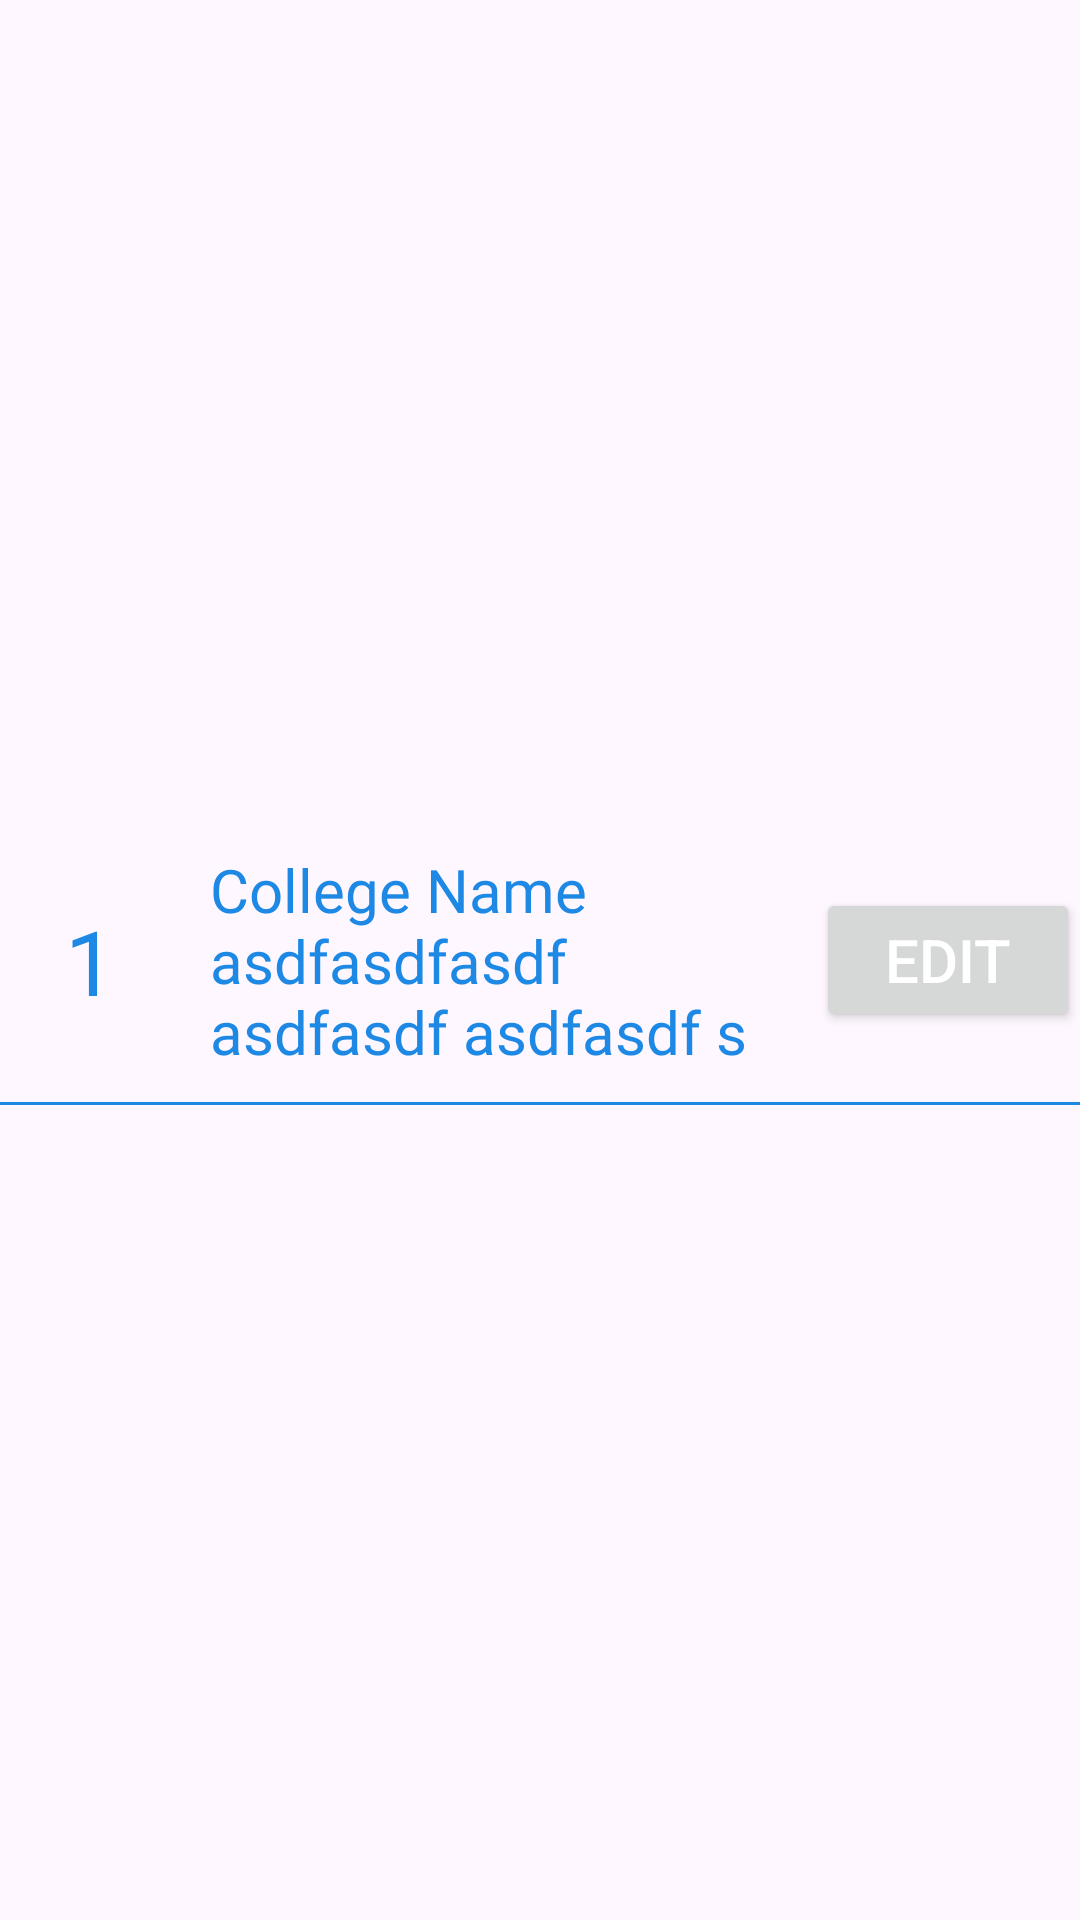

Reconstruct the res/layout file that produces this screen, plus the resources it refers to.
<!-- AndroidManifest.xml: application theme Theme.SMS -->
<!-- res/layout/recyclerview_item_layout.xml -->
<androidx.constraintlayout.widget.ConstraintLayout xmlns:android="http://schemas.android.com/apk/res/android"
    android:layout_width="match_parent"
    android:layout_height="wrap_content"
    android:id="@+id/mainLayout"
    xmlns:app="http://schemas.android.com/apk/res-auto">

    <TextView
        android:id="@+id/number"
        android:layout_width="60dp"
        android:layout_height="wrap_content"
        android:gravity="center"
        android:text="1"
        android:textSize="30sp"
        android:fontFamily="@font/anton"
        app:layout_constraintStart_toStartOf="parent"
        android:textColor="#1E88E5"
        app:layout_constraintTop_toTopOf="parent"
        app:layout_constraintBottom_toBottomOf="parent"/>

    <TextView
        android:id="@+id/editRecordEditText"
        android:layout_width="0dp"
        android:layout_height="wrap_content"
        android:fontFamily="@font/anton"
        android:gravity="center_vertical"
        android:paddingStart="10dp"
        android:textColor="#1E88E5"
        android:paddingEnd="10dp"
        android:text="College Name asdfasdfasdf asdfasdf asdfasdf s"
        android:textSize="20sp"
        app:layout_constraintBottom_toBottomOf="parent"
        app:layout_constraintEnd_toStartOf="@id/actionButton"
        app:layout_constraintStart_toEndOf="@id/number"
        app:layout_constraintTop_toTopOf="parent" />

    <TextView
        android:id="@+id/recordID"
        android:layout_width="wrap_content"
        android:layout_height="wrap_content"
        android:visibility="gone"
        app:layout_constraintStart_toStartOf="parent"
        app:layout_constraintEnd_toEndOf="parent"
        app:layout_constraintTop_toTopOf="parent"
        app:layout_constraintBottom_toBottomOf="parent"/>

    <Button
        android:id="@+id/actionButton"
        android:layout_width="wrap_content"
        android:layout_height="wrap_content"
        android:text="Edit"
        android:textSize="20dp"
        android:textColor="@color/white"
        app:layout_constraintEnd_toEndOf="parent"
        app:layout_constraintTop_toTopOf="@id/editRecordEditText"
        app:layout_constraintBottom_toBottomOf="@id/editRecordEditText"
        app:layout_constraintStart_toEndOf="@id/editRecordEditText"
        android:layout_marginStart="8dp"/>

    <View
        android:layout_width="match_parent"
        android:layout_height="1dp"
        android:background="#1E88E5"
        android:layout_marginTop="10dp"
        app:layout_constraintTop_toBottomOf="@id/editRecordEditText"/>
</androidx.constraintlayout.widget.ConstraintLayout>
<!-- resources referenced by this layout -->
<resources>
  <color name="white">#FFFFFFFF</color>
  <style name="Theme.SMS" parent="Base.Theme.SMS" />
  <style name="Base.Theme.SMS" parent="Theme.Material3.DayNight">
          <item name="colorPrimary">@color/my_primary</item>
          <item name="colorPrimaryVariant">@color/my_primary</item>
          <item name="colorOnPrimary">@color/my_primary</item>
  
          <item name="colorSecondary">@color/my_secondary</item>
          <item name="colorSecondaryVariant">@color/my_secondary</item>
          <item name="colorOnSecondary">@color/my_secondary</item>
      </style>
  <color name="my_primary">#0F7BDB</color>
  <color name="my_secondary">#3770A2</color>
</resources>
